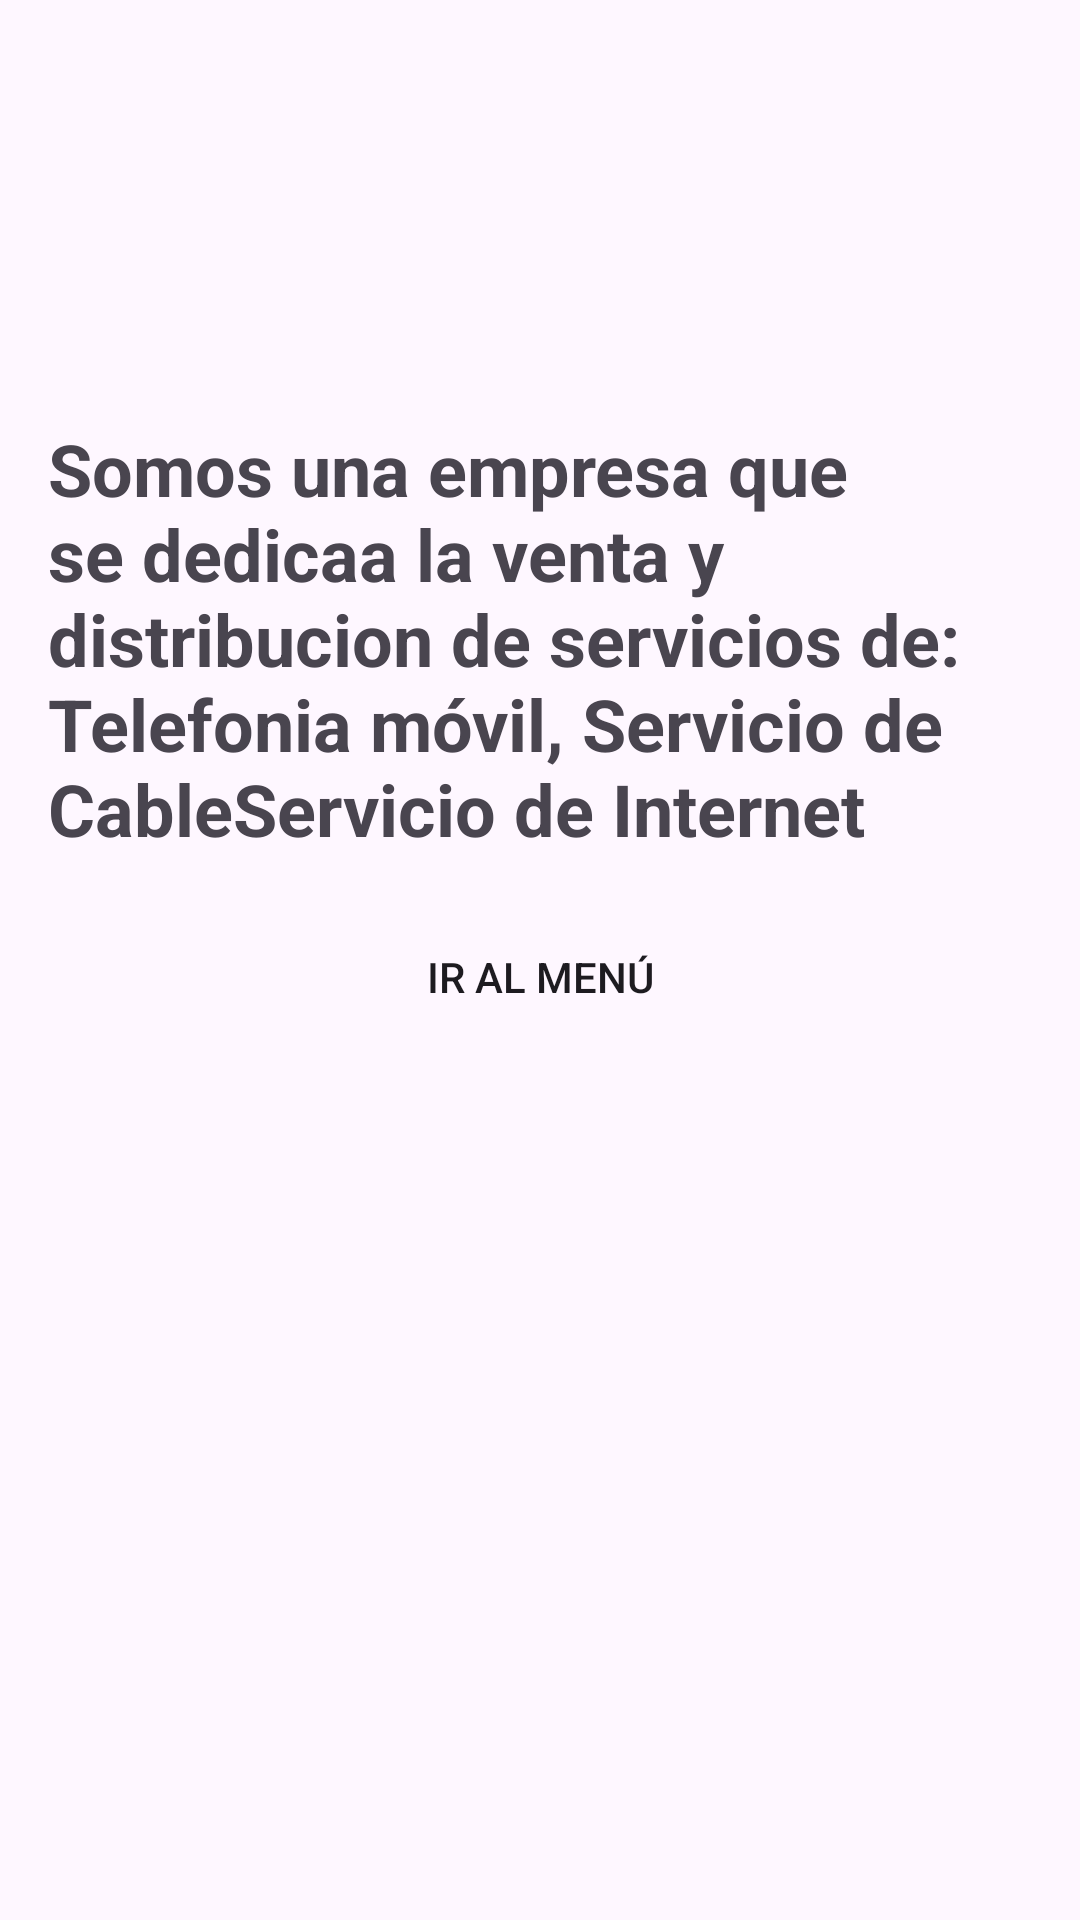

Write the Android layout XML for this screen, with the resource values it uses.
<!-- AndroidManifest.xml: application theme Theme.PruebaFinalIS -->
<!-- res/layout/activity_info.xml -->
<?xml version="1.0" encoding="utf-8"?>
<androidx.constraintlayout.widget.ConstraintLayout xmlns:android="http://schemas.android.com/apk/res/android"
    xmlns:app="http://schemas.android.com/apk/res-auto"
    xmlns:tools="http://schemas.android.com/tools"
    android:layout_width="match_parent"
    android:layout_height="match_parent"
    android:padding="16dp"
    tools:context=".MainActivity">

    <ImageView
        android:id="@+id/imageViewWelcome"
        android:layout_width="wrap_content"
        android:layout_height="wrap_content"
        android:src="@drawable/logo"
        app:layout_constraintTop_toTopOf="parent"
        app:layout_constraintStart_toStartOf="parent"
        app:layout_constraintEnd_toEndOf="parent"
        android:layout_marginTop="92dp" />

    <TextView
        android:id="@+id/textViewWelcomeMessage"
        android:layout_width="0dp"
        android:layout_height="wrap_content"
        android:layout_marginTop="32dp"
        android:text="Somos una empresa que se dedicaa la venta y distribucion de servicios de:  Telefonia móvil, Servicio de CableServicio de Internet"

        android:textSize="24sp"
        android:textStyle="bold"
        app:layout_constraintStart_toStartOf="parent"
        app:layout_constraintEnd_toEndOf="parent"
        app:layout_constraintTop_toBottomOf="@+id/imageViewWelcome" />


    <Button
        android:id="@+id/buttonBackToLogin"
        android:layout_width="wrap_content"
        android:layout_height="wrap_content"
        android:layout_marginTop="16dp"
        android:background="@drawable/button_pink_background"
        android:backgroundTint="#C35A5A"
        android:foregroundTint="#C35A5A"
        android:text="@string/menu_button_text"
        android:visibility="visible"
        app:layout_constraintEnd_toEndOf="parent"
        app:layout_constraintStart_toStartOf="parent"
        app:layout_constraintTop_toBottomOf="@+id/textViewWelcomeMessage"
        tools:visibility="visible" />

</androidx.constraintlayout.widget.ConstraintLayout>
<!-- resources referenced by this layout -->
<resources>
  <string name="menu_button_text">Ir al menú</string>
  <style name="Theme.PruebaFinalIS" parent="Base.Theme.PruebaFinalIS" />
  <style name="Base.Theme.PruebaFinalIS" parent="Theme.Material3.DayNight.NoActionBar">
          
          
      </style>
</resources>
